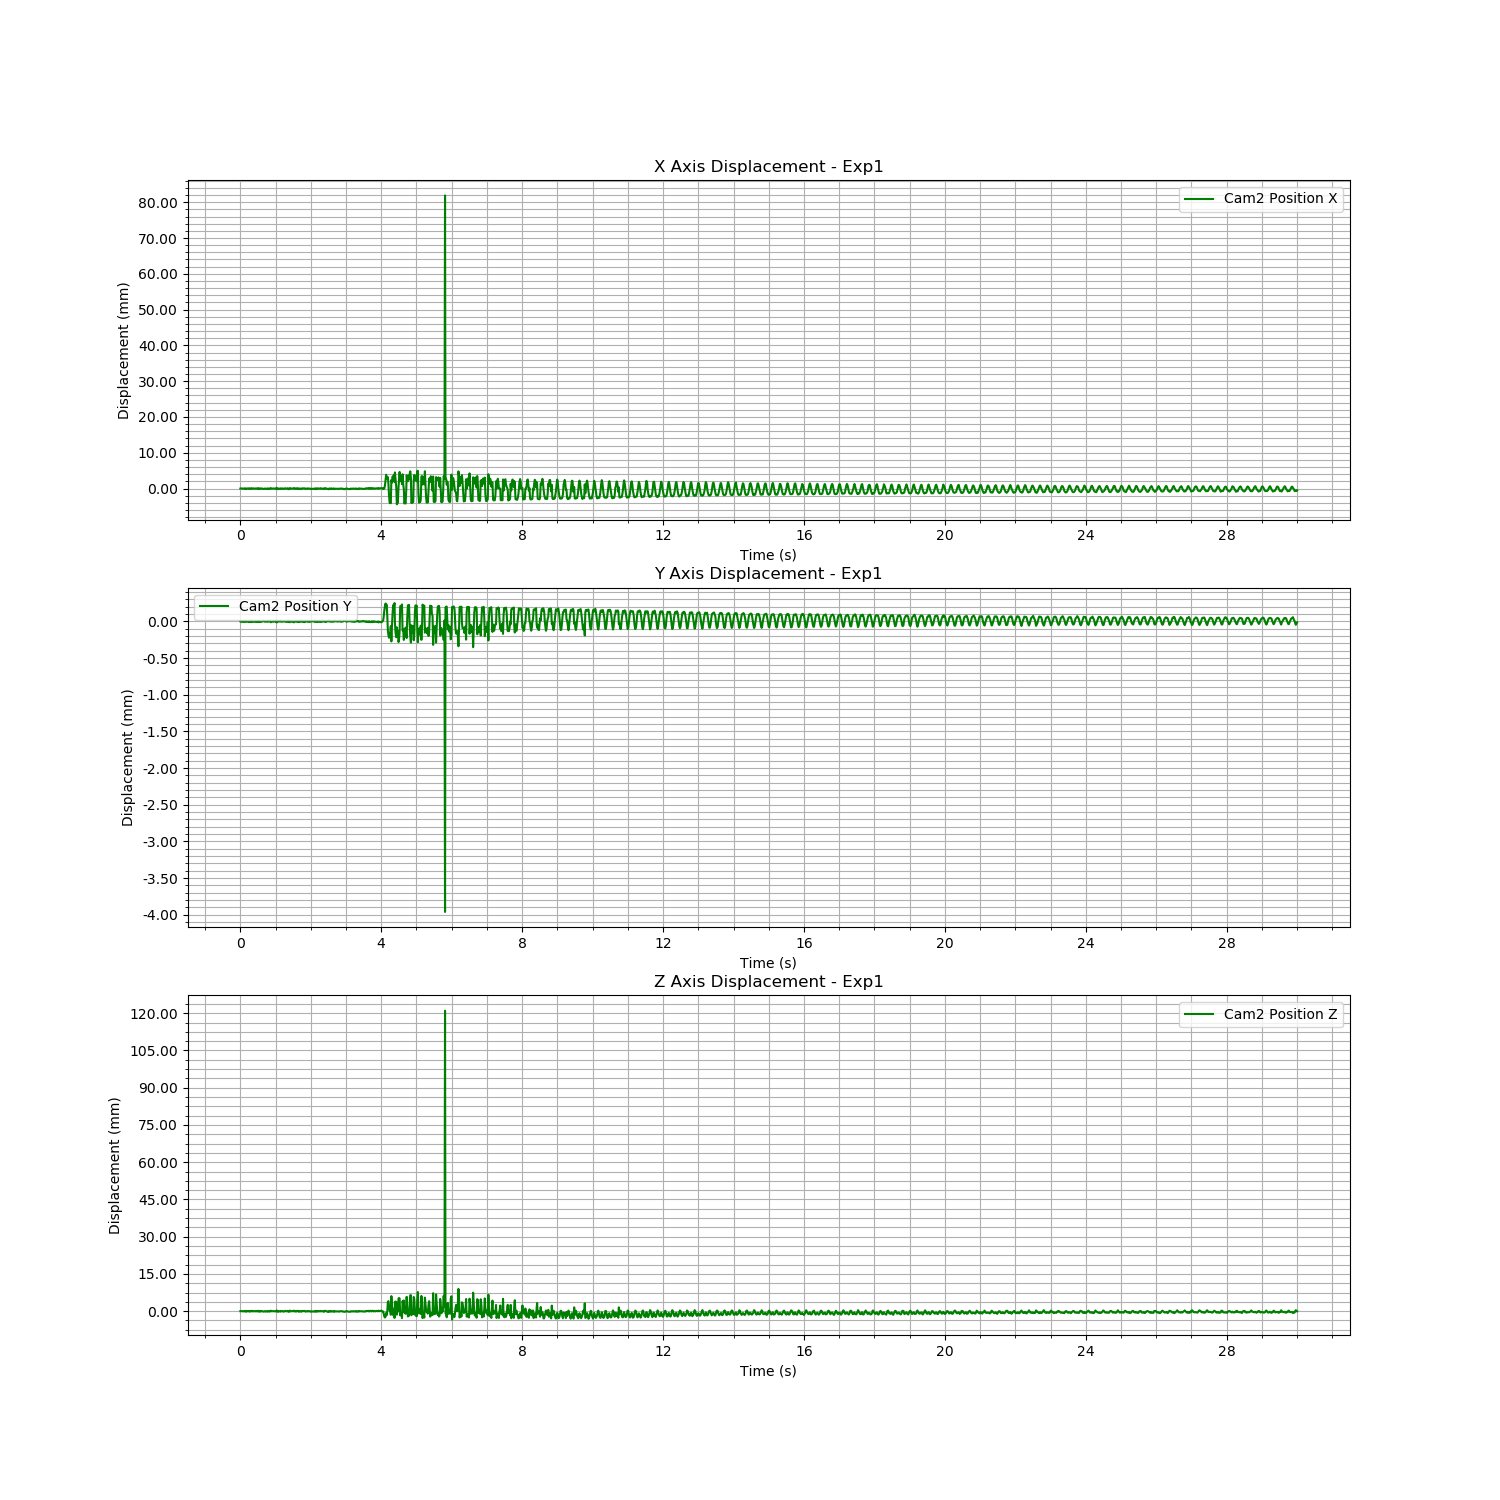

Source data for this figure (header and first rows):
Time (s), Cam2 Fiducial ID, Cam2 Position X, Cam2 Position Y, Cam2 Position Z, Cam2 Rotation X, Cam2 Rotation Y, Cam2 Rotation Z, Cam2 Rotation W
1723739544, 0, 0.6747, -0.03562, 1.036, 0.96, 0.01755, -0.2785, -0.02225
1723739544, 0, 0.6748, -0.03562, 1.036, 0.96, 0.01755, -0.2785, -0.02225
1723739544, 0, 0.6748, -0.03563, 1.036, 0.96, 0.01755, -0.2785, -0.02225
1723739544, 0, 0.6747, -0.03562, 1.036, 0.96, 0.01755, -0.2785, -0.02225
1723739544, 0, 0.6747, -0.03562, 1.036, 0.96, 0.01755, -0.2785, -0.02225
1723739544, 0, 0.6748, -0.03563, 1.036, 0.96, 0.01755, -0.2785, -0.02225
1723739544, 0, 0.6747, -0.03562, 1.036, 0.96, 0.01755, -0.2785, -0.02225
1723739544, 0, 0.6747, -0.03562, 1.036, 0.96, 0.01755, -0.2785, -0.02225
1723739544, 0, 0.6748, -0.03563, 1.036, 0.96, 0.01755, -0.2785, -0.02225
1723739544, 0, 0.6747, -0.03563, 1.036, 0.96, 0.01755, -0.2785, -0.02225
1723739544, 0, 0.6746, -0.03561, 1.036, 0.96, 0.01755, -0.2785, -0.02225
1723739544, 0, 0.6748, -0.03562, 1.036, 0.96, 0.01755, -0.2785, -0.02225
1723739544, 0, 0.6748, -0.03563, 1.036, 0.96, 0.01755, -0.2785, -0.02225
1723739544, 0, 0.6747, -0.03562, 1.036, 0.96, 0.01755, -0.2785, -0.02225
1723739544, 0, 0.6748, -0.03563, 1.036, 0.96, 0.01755, -0.2785, -0.02225
1723739544, 0, 0.6747, -0.03562, 1.036, 0.96, 0.01755, -0.2785, -0.02225
1723739544, 0, 0.6748, -0.03563, 1.036, 0.96, 0.01755, -0.2785, -0.02225
1723739545, 0, 0.6747, -0.03562, 1.036, 0.96, 0.01755, -0.2785, -0.02225
1723739545, 0, 0.6747, -0.03562, 1.036, 0.96, 0.01755, -0.2785, -0.02225
1723739545, 0, 0.6748, -0.03563, 1.036, 0.96, 0.01755, -0.2785, -0.02225
1723739545, 0, 0.6748, -0.03562, 1.036, 0.96, 0.01755, -0.2785, -0.02225
1723739545, 0, 0.6747, -0.03562, 1.036, 0.96, 0.01755, -0.2785, -0.02225
1723739545, 0, 0.6748, -0.03562, 1.036, 0.96, 0.01755, -0.2785, -0.02225
1723739545, 0, 0.6747, -0.03562, 1.036, 0.96, 0.01755, -0.2785, -0.02225
1723739545, 0, 0.6747, -0.03562, 1.036, 0.96, 0.01755, -0.2785, -0.02225
1723739545, 0, 0.6747, -0.03562, 1.036, 0.96, 0.01755, -0.2785, -0.02225
1723739545, 0, 0.6748, -0.03563, 1.036, 0.96, 0.01755, -0.2785, -0.02225
1723739545, 0, 0.6748, -0.03563, 1.036, 0.96, 0.01755, -0.2785, -0.02225
1723739545, 0, 0.6747, -0.03562, 1.036, 0.96, 0.01755, -0.2785, -0.02225
1723739545, 0, 0.6747, -0.03562, 1.036, 0.96, 0.01755, -0.2785, -0.02225
1723739545, 0, 0.6749, -0.03563, 1.036, 0.96, 0.01755, -0.2785, -0.02225
1723739545, 0, 0.6746, -0.03562, 1.036, 0.96, 0.01755, -0.2785, -0.02225
1723739545, 0, 0.6747, -0.03562, 1.036, 0.96, 0.01755, -0.2785, -0.02225
1723739545, 0, 0.6747, -0.03562, 1.036, 0.96, 0.01755, -0.2785, -0.02225
1723739545, 0, 0.6748, -0.03563, 1.036, 0.96, 0.01755, -0.2785, -0.02225
1723739545, 0, 0.6747, -0.03562, 1.036, 0.96, 0.01755, -0.2785, -0.02225
1723739545, 0, 0.6748, -0.03562, 1.036, 0.96, 0.01755, -0.2785, -0.02225
1723739545, 0, 0.6747, -0.03562, 1.036, 0.96, 0.01755, -0.2785, -0.02225
1723739545, 0, 0.6747, -0.03562, 1.036, 0.96, 0.01755, -0.2785, -0.02225
1723739545, 0, 0.6746, -0.03561, 1.036, 0.96, 0.01755, -0.2785, -0.02225
1723739545, 0, 0.6746, -0.03562, 1.036, 0.96, 0.01755, -0.2785, -0.02225
1723739545, 0, 0.6747, -0.03562, 1.036, 0.96, 0.01755, -0.2785, -0.02225
1723739545, 0, 0.6747, -0.03562, 1.036, 0.96, 0.01755, -0.2785, -0.02225
1723739545, 0, 0.6746, -0.03561, 1.036, 0.96, 0.01755, -0.2785, -0.02225
1723739545, 0, 0.6747, -0.03562, 1.036, 0.96, 0.01755, -0.2785, -0.02225
1723739545, 0, 0.6747, -0.03562, 1.036, 0.96, 0.01755, -0.2785, -0.02225
1723739545, 0, 0.6746, -0.03562, 1.036, 0.96, 0.01755, -0.2785, -0.02225
1723739545, 0, 0.6748, -0.03562, 1.036, 0.96, 0.01755, -0.2785, -0.02225
1723739545, 0, 0.6747, -0.03562, 1.036, 0.96, 0.01755, -0.2785, -0.02225
1723739545, 0, 0.6747, -0.03562, 1.036, 0.96, 0.01755, -0.2785, -0.02225
1723739545, 0, 0.6746, -0.03561, 1.036, 0.96, 0.01755, -0.2785, -0.02225
1723739545, 0, 0.6748, -0.03563, 1.036, 0.96, 0.01755, -0.2785, -0.02225
1723739545, 0, 0.6748, -0.03563, 1.036, 0.96, 0.01755, -0.2785, -0.02225
1723739545, 0, 0.6747, -0.03562, 1.036, 0.96, 0.01755, -0.2785, -0.02225
1723739545, 0, 0.6747, -0.03562, 1.036, 0.96, 0.01755, -0.2785, -0.02225
1723739545, 0, 0.6747, -0.03562, 1.036, 0.96, 0.01755, -0.2785, -0.02225
1723739545, 0, 0.6748, -0.03563, 1.036, 0.96, 0.01755, -0.2785, -0.02225
1723739545, 0, 0.6747, -0.03562, 1.036, 0.96, 0.01755, -0.2785, -0.02225
1723739545, 0, 0.6747, -0.03562, 1.036, 0.96, 0.01755, -0.2785, -0.02225
1723739545, 0, 0.6747, -0.03562, 1.036, 0.96, 0.01755, -0.2785, -0.02225
... 1,739 more rows
